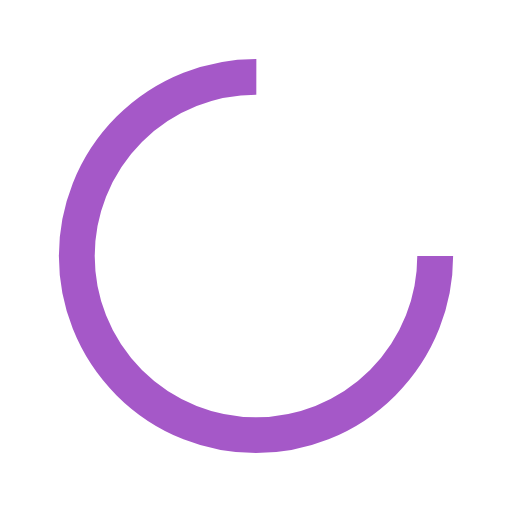
t = 0.00 s
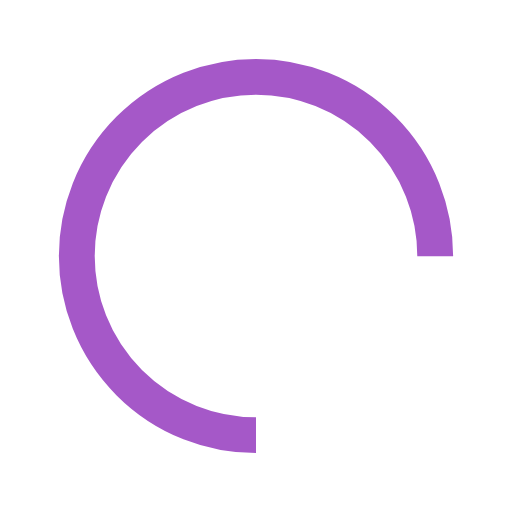
t = 0.25 s
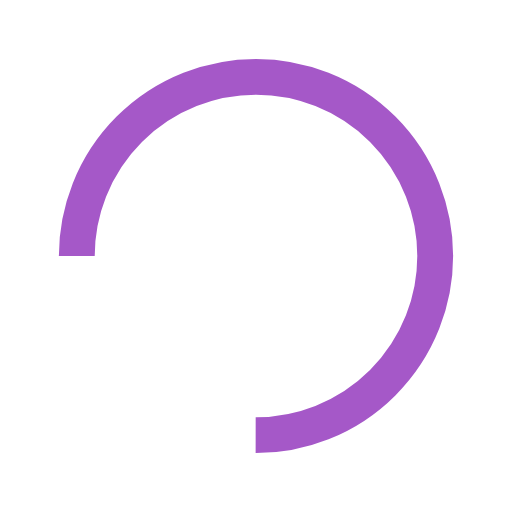
t = 0.50 s
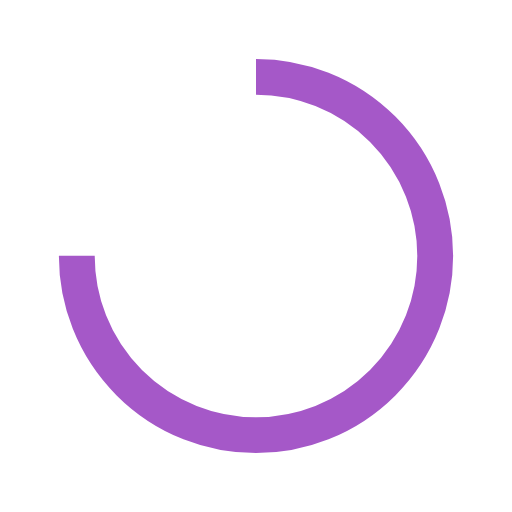
t = 0.75 s

The animated SVG that drew these frames (rendered in a browser with its animation timeline set to each time). Animation: 1 SMIL element (animateTransform=1); one cycle of 1.00 s, repeats indefinitely.

<svg xmlns="http://www.w3.org/2000/svg" xmlns:xlink="http://www.w3.org/1999/xlink" style="margin:auto;background: transparent;display:block;" width="200px" height="200px" viewBox="0 0 100 100" preserveAspectRatio="xMidYMid">
<circle cx="50" cy="50" fill="none" stroke="rgb(165 88 200)" stroke-width="7" r="35" stroke-dasharray="164.93361431346415 56.97787143782138">
  <animateTransform attributeName="transform" type="rotate" repeatCount="indefinite" dur="1s" values="0 50 50;360 50 50" keyTimes="0;1"></animateTransform>
</circle>
</svg>